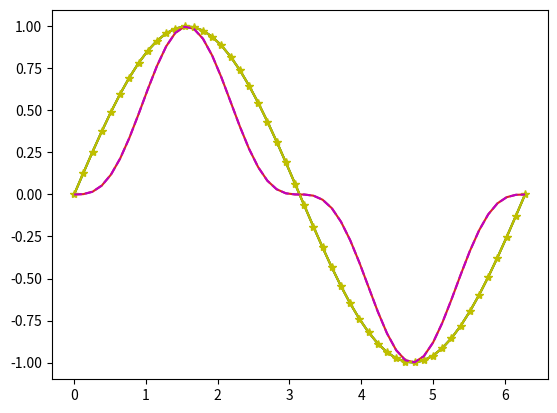
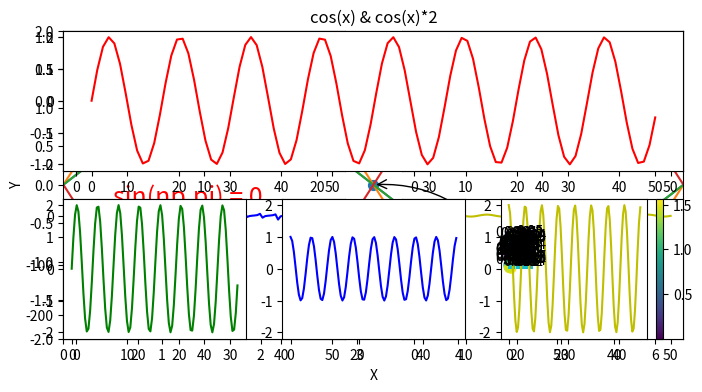

Reproduce these figures in Python, in order.
#!/usr/bin/env python
# encoding: utf-8
"""
@Company：华中科技大学电气学院聚变与等离子研究所
@version: V1.0
[redacted]
[redacted]
@software: PyCharm
@file: PlotByMatlibplot.py
@time: 2018/9/16 15:18
@Desc：讲解一些matlibplot的使用
"""

# 导入相关模块
import matplotlib.pyplot as plt
import numpy as np

##############################画一个简单的图形#####################################
# 首先通过 np.linspace 方式生成 x，
# 它包含了 50 个元素的数组，这 50 个元素均匀的分布在 [0, 2*pi] 的区间上。然后通过 np.sin(x) 生成 y。

x = np.linspace(0, 2 * np.pi, 50)
y = np.sin(x)
# 有了 x 和 y 数据之后，我们通过 plt.plot(x, y) 来画出图形，并通过 plt.show() 来显示。
plt.plot(x, y)
plt.show()
##############################画一个简单的图形#####################################
# 首先通过 np.linspace 方式生成 x，
# 它包含了 50 个元素的数组，这 50 个元素均匀的分布在 [0, 2*pi] 的区间上。然后通过 np.sin(x) 生成 y。

x = np.linspace(0, 2 * np.pi, 50)
y = np.sin(x)
# 有了 x 和 y 数据之后，我们通过 plt.plot(x, y) 来画出图形，并通过 plt.show() 来显示。
plt.plot(x, y)
plt.show()
#################################在一个画板里绘制多个图############################
plt.plot(x, y)
plt.plot(x, y ** 3)
plt.show()

# 绘制出图形之后，我们可以自己调整更多的样式，比如颜色、点、线。
plt.plot(x, y, 'y*-')
plt.plot(x, y ** 3, 'm--')  # 设置样式时，就是增加了一个字符串参数，比如 'y*-' ，其中 y 表示黄色，* 表示 星标的点，- 表示实线。
plt.show()

###############################设置 figure和标题以及其他图列，注释属性######################################
# 可以认为Matplotlib绘制的图形都在一个默认的 figure 中，当然了，

# 你可以自己创建 figure，好处就是可以控制更多的参数，常见的就是控制图形的大小，这里创建一个 figure，设置大小为 (8, 4)

plt.figure(figsize=(8, 4))
plt.plot(x, y)
plt.plot(x, y * 2)
plt.title("cos(x) & cos(x)*2")

# 设置坐标轴的刻度，范围
plt.xlim((0, 2 * np.pi))
plt.ylim((-2, 2))
plt.xlabel('X')
plt.ylabel('Y')  # 通过 xlim 和 ylim 来设限定轴的范围，通过 xlabel 和 ylabel 来设置轴的名称

# 我们也可以通过 xticks 和 yticks 来设置轴的刻度
# plt.xticks((0, np.pi * 0.5, np.pi, np.pi * 1.5, np.pi * 2))

###设置 label 和 legend
# 设置 label 和 legend 的目的就是为了区分出每个数据对应的图形名称。
plt.plot(x, y, label="cos(x)")
plt.plot(x, -y * 2, label="2cos(x)")
# plt.legend()
plt.legend(loc='best')

#####添加注释######
# 需要对特定的点进行标注，我们可以使用 plt.annotate 函数来实现。
#
# 这里我们要标注的点是 (x0, y0) = (π, 0)。
#
# 我们也可以使用 plt.text 函数来添加注释。
x0 = np.pi
y0 = 0

# 画出标注点
plt.scatter(x0, y0, s=50)
plt.annotate('sin(np.pi)=%s' % y0, xy=(np.pi, 0), xycoords='data', xytext=(+30, -30),
             textcoords='offset points', fontsize=16,
             arrowprops=dict(arrowstyle='->', connectionstyle="arc3,rad=.2"))
# 对于 annotate 函数的参数，做一个简单解释：
#
# 'sin(np.pi)=%s' % y0 代表标注的内容，可以通过字符串 %s 将 y0 的值传入字符串；
# 参数 xycoords='data' 是说基于数据的值来选位置;
# xytext=(+30, -30) 和 textcoords='offset points' 表示对于标注位置的描述 和 xy 偏差值，即标注位置是 xy 位置向右移动 30，向下移动30；
# arrowprops 是对图中箭头类型和箭头弧度的设置，需要用 dict 形式传入。

plt.text(0.5, -0.25, "sin(np.pi) = 0", fontdict={'size': 18, 'color': 'r'})
plt.show()
#画子图
##############################画一个简单的图形#####################################
# 首先通过 np.linspace 方式生成 x，
# 它包含了 50 个元素的数组，这 100 个元素均匀的分布在 [0, 50] 的区间上

x = np.linspace(0, 50, 100)

############################使用子图##############################################
# 将多张子图展示在一起，可以使用 subplot() 实现。即在调用 plot() 函数之前需要先调用 subplot() 函数。
# 该函数的第一个参数代表子图的总行数，第二个参数代表子图的总列数，第三个参数代表活跃区域。
ax1 = plt.subplot(2, 2, 1)  # （行，列，活跃区）
plt.plot(x, np.sin(x), 'r')

ax2 = plt.subplot(2, 2, 2, sharey=ax1)  # 与 ax1 共享y轴
plt.plot(x, 2 * np.cos(x), 'g')

ax3 = plt.subplot(2, 2, 3)
plt.plot(x, np.tan(x), 'b')

ax4 = plt.subplot(2, 2, 4, sharey=ax3)  # 与 ax3 共享y轴
plt.plot(x, 2 * np.sin(x), 'y')
# subplot(2, 2, x) 表示将图像窗口分为 2 行 2 列。x 表示当前子图所在的活跃区

plt.show()

############################调整子图大小的位置##################################
# 上面的每个子图的大小都是一样的。有时候我们需要不同大小的子图。比如将上面第一张子图完全放置在第一行，其他的子图都放在第二行。
ax1 = plt.subplot(2, 1, 1)  # （行，列，活跃区）
plt.plot(x, np.sin(x), 'r')

ax2 = plt.subplot(2, 3, 4)
plt.plot(x, 2 * np.sin(x), 'g')

ax3 = plt.subplot(2, 3, 5, sharey=ax2)
plt.plot(x, np.cos(x), 'b')

ax4 = plt.subplot(2, 3, 6, sharey=ax2)
plt.plot(x, 2 * np.cos(x), 'y')
# plt.subplot(2, 1, 1) 将图像窗口分为了 2 行 1 列, 当前活跃区为 1。

# 使用 plt.subplot(2, 3, 4) 将整个图像窗口分为 2 行 3 列, 当前活跃区为 4。
#
# 解释下为什么活跃区为 4，因为上一步中使用 plt.subplot(2, 1, 1) 将整个图像窗口分为 2 行 1 列, 第1个小图占用了第1个位置,
# 也就是整个第1行. 这一步中使用 plt.subplot(2, 3, 4) 将整个图像窗口分为 2 行 3 列,
# 于是整个图像窗口的第1行就变成了3列, 也就是成了3个位置, 于是第2行的第1个位置是整个图像窗口的第4个位置。
plt.show()

###############散点图###################
k = 500
x = np.random.rand(k)
y = np.random.rand(k)
size = np.random.rand(k) * 50  # 生成每个点的大小，每个数据点生成控制大小的数组 size
colour = np.arctan2(x, y)  # 生成每个点的颜色大小，每个数据点生成控制颜色的数组 colour
plt.scatter(x, y, s=size, c=colour)
plt.colorbar()  # 添加颜色栏

plt.show()
#####################柱状图#############

k = 10
x = np.arange(k)
y = np.random.rand(k)
plt.bar(x, y)  # 画出 x 和 y 的柱状图

# 增加数值
for x, y in zip(x, y):
    plt.text(x, y, '%.2f' % y, ha='center', va='bottom')
    # 通过
    # plt.text
    # 标注数值，设置参数
    # ha = 'center'
    # 横向居中对齐，设置
    # va = 'bottom'
    # 纵向底部（顶部）对齐

plt.show()
#####################柱状图#############

k = 10
x = np.arange(k)
y = np.random.rand(k)
plt.bar(x, y)  # 画出 x 和 y 的柱状图

# 增加数值
for x, y in zip(x, y):
    plt.text(x, y, '%.2f' % y, ha='center', va='bottom')
    # 通过
    # plt.text
    # 标注数值，设置参数
    # ha = 'center'
    # 横向居中对齐，设置
    # va = 'bottom'
    # 纵向底部（顶部）对齐

plt.show()
#####################柱状图#############

k = 10
x = np.arange(k)
y = np.random.rand(k)
plt.bar(x, y)  # 画出 x 和 y 的柱状图

# 增加数值
for x, y in zip(x, y):
    plt.text(x, y, '%.2f' % y, ha='center', va='bottom')
    # 通过
    # plt.text
    # 标注数值，设置参数
    # ha = 'center'
    # 横向居中对齐，设置
    # va = 'bottom'
    # 纵向底部（顶部）对齐

plt.show()
#####################柱状图#############

k = 10
x = np.arange(k)
y = np.random.rand(k)
plt.bar(x, y)  # 画出 x 和 y 的柱状图

# 增加数值
for x, y in zip(x, y):
    plt.text(x, y, '%.2f' % y, ha='center', va='bottom')
    # 通过
    # plt.text
    # 标注数值，设置参数
    # ha = 'center'
    # 横向居中对齐，设置
    # va = 'bottom'
    # 纵向底部（顶部）对齐

plt.show()
#####################柱状图#############

k = 10
x = np.arange(k)
y = np.random.rand(k)
plt.bar(x, y)  # 画出 x 和 y 的柱状图

# 增加数值
for x, y in zip(x, y):
    plt.text(x, y, '%.2f' % y, ha='center', va='bottom')
    # 通过
    # plt.text
    # 标注数值，设置参数
    # ha = 'center'
    # 横向居中对齐，设置
    # va = 'bottom'
    # 纵向底部（顶部）对齐

plt.show()
#####################柱状图#############

k = 10
x = np.arange(k)
y = np.random.rand(k)
plt.bar(x, y)  # 画出 x 和 y 的柱状图

# 增加数值
for x, y in zip(x, y):
    plt.text(x, y, '%.2f' % y, ha='center', va='bottom')
    # 通过
    # plt.text
    # 标注数值，设置参数
    # ha = 'center'
    # 横向居中对齐，设置
    # va = 'bottom'
    # 纵向底部（顶部）对齐

plt.show()
#####################柱状图#############

k = 10
x = np.arange(k)
y = np.random.rand(k)
plt.bar(x, y)  # 画出 x 和 y 的柱状图

# 增加数值
for x, y in zip(x, y):
    plt.text(x, y, '%.2f' % y, ha='center', va='bottom')
    # 通过
    # plt.text
    # 标注数值，设置参数
    # ha = 'center'
    # 横向居中对齐，设置
    # va = 'bottom'
    # 纵向底部（顶部）对齐

plt.show()
#####################柱状图#############

k = 10
x = np.arange(k)
y = np.random.rand(k)
plt.bar(x, y)  # 画出 x 和 y 的柱状图

# 增加数值
for x, y in zip(x, y):
    plt.text(x, y, '%.2f' % y, ha='center', va='bottom')
    # 通过
    # plt.text
    # 标注数值，设置参数
    # ha = 'center'
    # 横向居中对齐，设置
    # va = 'bottom'
    # 纵向底部（顶部）对齐

plt.show()
#####################柱状图#############

k = 10
x = np.arange(k)
y = np.random.rand(k)
plt.bar(x, y)  # 画出 x 和 y 的柱状图

# 增加数值
for x, y in zip(x, y):
    plt.text(x, y, '%.2f' % y, ha='center', va='bottom')
    # 通过
    # plt.text
    # 标注数值，设置参数
    # ha = 'center'
    # 横向居中对齐，设置
    # va = 'bottom'
    # 纵向底部（顶部）对齐

plt.show()
#####################柱状图#############

k = 10
x = np.arange(k)
y = np.random.rand(k)
plt.bar(x, y)  # 画出 x 和 y 的柱状图

# 增加数值
for x, y in zip(x, y):
    plt.text(x, y, '%.2f' % y, ha='center', va='bottom')
    # 通过
    # plt.text
    # 标注数值，设置参数
    # ha = 'center'
    # 横向居中对齐，设置
    # va = 'bottom'
    # 纵向底部（顶部）对齐

plt.show()